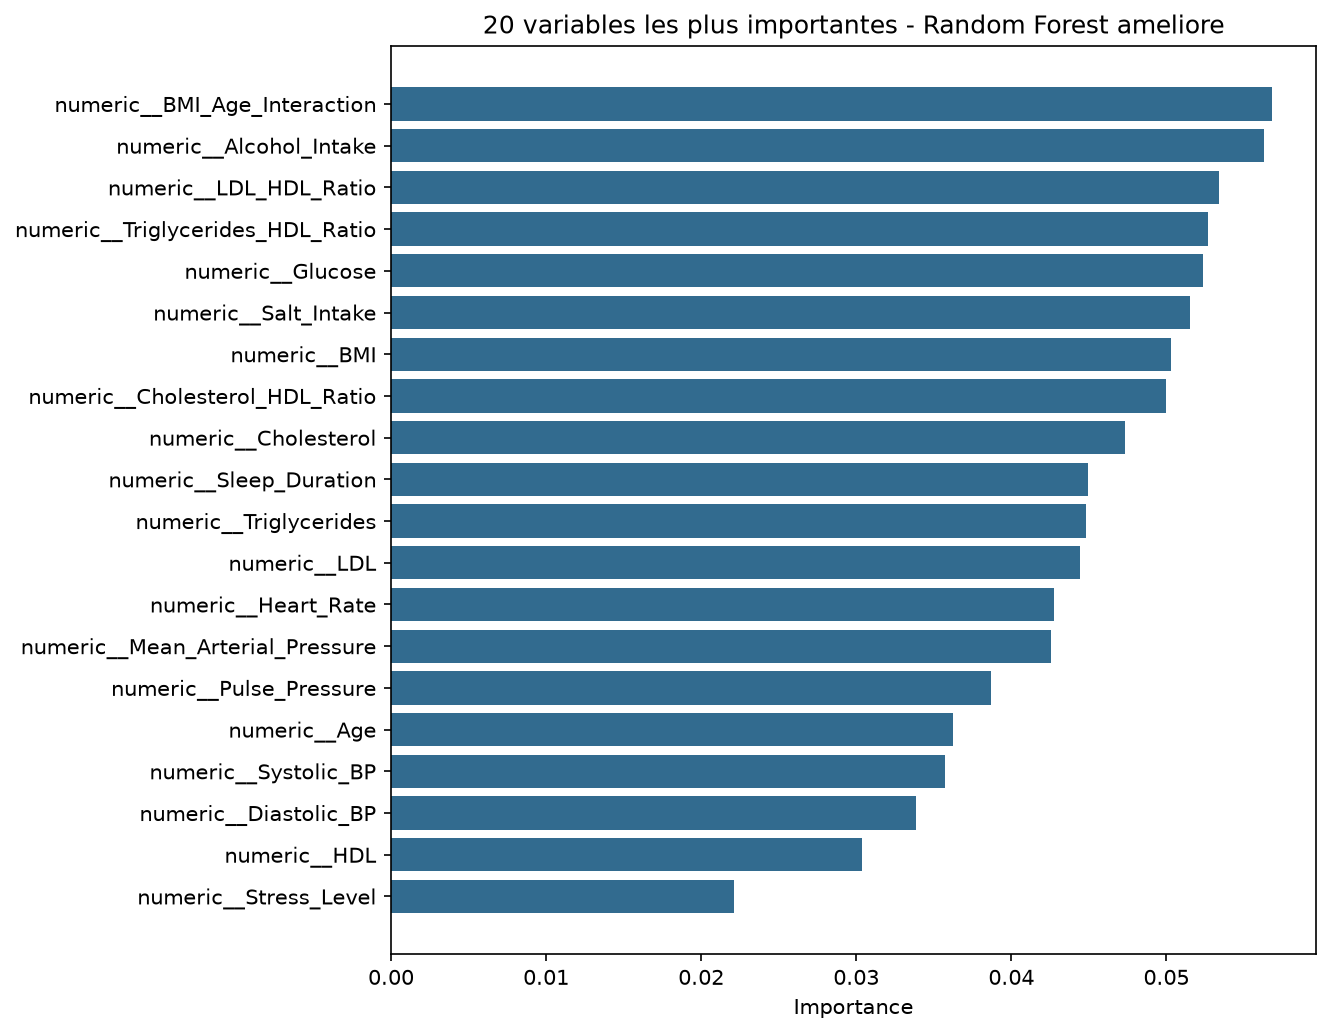

Values plotted in this chart, from the file beside it:
feature, importance
numeric__BMI_Age_Interaction, 0.0568
numeric__Alcohol_Intake, 0.05627
numeric__LDL_HDL_Ratio, 0.05336
numeric__Triglycerides_HDL_Ratio, 0.05266
numeric__Glucose, 0.05236
numeric__Salt_Intake, 0.05152
numeric__BMI, 0.05032
numeric__Cholesterol_HDL_Ratio, 0.04999
numeric__Cholesterol, 0.04731
numeric__Sleep_Duration, 0.04492
numeric__Triglycerides, 0.04484
numeric__LDL, 0.04443
numeric__Heart_Rate, 0.04273
numeric__Mean_Arterial_Pressure, 0.04257
numeric__Pulse_Pressure, 0.03866
numeric__Age, 0.03624
numeric__Systolic_BP, 0.03569
numeric__Diastolic_BP, 0.03382
numeric__HDL, 0.03038
numeric__Stress_Level, 0.02213
numeric__Lifestyle_Risk_Score, 0.01039
numeric__Medical_Risk_Score, 0.00852
categorical__Employment_Status_Employed, 0.004921
categorical__Education_Level_Primary, 0.004769
categorical__Employment_Status_Retired, 0.004596
categorical__Smoking_Status_Former, 0.004401
categorical__Employment_Status_Unemploye…, 0.004394
categorical__Physical_Activity_Level_Hig…, 0.00438
categorical__Education_Level_Secondary, 0.004333
categorical__Physical_Activity_Level_Mod…, 0.004321
categorical__Smoking_Status_Current, 0.004232
categorical__Education_Level_Tertiary, 0.00423
categorical__Smoking_Status_Never, 0.004214
categorical__Diabetes_No, 0.004193
categorical__Physical_Activity_Level_Low, 0.004158
categorical__Family_History_No, 0.00406
categorical__Family_History_Yes, 0.004027
categorical__Diabetes_Yes, 0.004005
categorical__Gender_Female, 0.00387
categorical__Gender_Male, 0.003822
categorical__Country_Brazil, 0.0009765
categorical__Country_UK, 0.0009614
categorical__Country_USA, 0.000936
categorical__Country_Mexico, 0.0009181
categorical__Country_China, 0.0009036
categorical__Country_Turkey, 0.0008995
categorical__Country_France, 0.0008917
categorical__Country_Argentina, 0.0008736
categorical__Country_South Africa, 0.0008691
categorical__Country_Saudi Arabia, 0.0008679
categorical__Country_Russia, 0.0008626
categorical__Country_Australia, 0.0008529
categorical__Country_Indonesia, 0.000851
categorical__Country_Germany, 0.0008306
categorical__Country_Japan, 0.0008292
categorical__Country_South Korea, 0.0008108
categorical__Country_Canada, 0.000806
categorical__Country_Spain, 0.0007695
categorical__Country_Italy, 0.0007242
categorical__Country_India, 0.0007151
